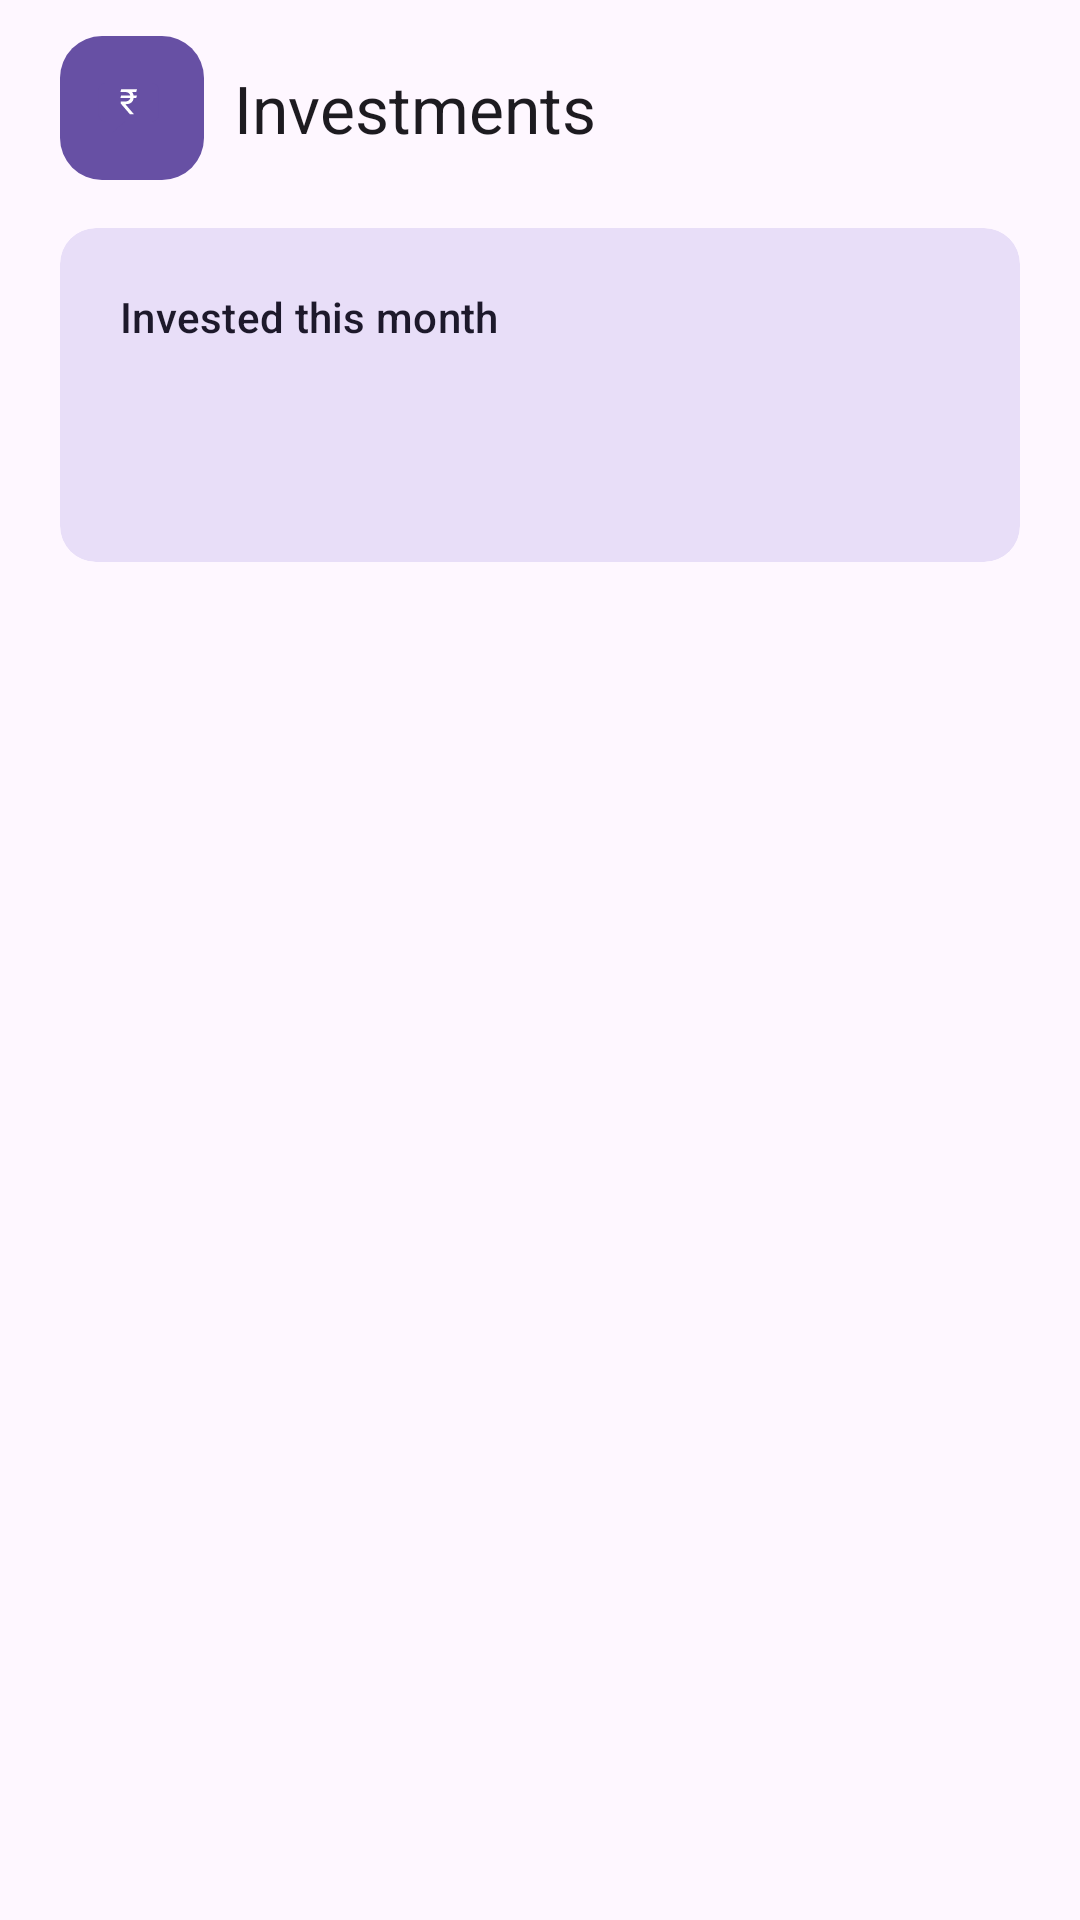

Android layout source for this screen:
<!-- AndroidManifest.xml: application theme Theme.Xpendiq -->
<!-- res/layout/fragment_investments.xml -->
<?xml version="1.0" encoding="utf-8"?>
<LinearLayout xmlns:android="http://schemas.android.com/apk/res/android"
    xmlns:app="http://schemas.android.com/apk/res-auto"
    xmlns:tools="http://schemas.android.com/tools"
    android:layout_width="match_parent"
    android:layout_height="match_parent"
    android:orientation="vertical">

    
    <LinearLayout
        android:layout_width="match_parent"
        android:layout_height="wrap_content"
        android:gravity="center_vertical"
        android:orientation="horizontal"
        android:paddingHorizontal="20dp"
        android:paddingTop="12dp"
        android:paddingBottom="4dp">

        <ImageView
            android:layout_width="48dp"
            android:layout_height="48dp"
            android:background="@drawable/bg_logo_tile"
            android:contentDescription="@string/app_name"
            android:padding="9dp"
            android:src="@drawable/ic_brand_mark" />

        <TextView
            android:layout_width="0dp"
            android:layout_height="wrap_content"
            android:layout_marginStart="10dp"
            android:layout_weight="1"
            android:text="@string/investments_title"
            android:textAppearance="?attr/textAppearanceTitleLarge"
            android:textColor="?attr/colorOnSurface" />

    </LinearLayout>

    <com.google.android.material.card.MaterialCardView
        android:layout_width="match_parent"
        android:layout_height="wrap_content"
        android:layout_marginHorizontal="20dp"
        android:layout_marginTop="12dp"
        android:layout_marginBottom="12dp"
        app:cardBackgroundColor="?attr/colorSecondaryContainer"
        app:strokeWidth="0dp">

        <LinearLayout
            android:layout_width="match_parent"
            android:layout_height="wrap_content"
            android:orientation="vertical"
            android:padding="20dp">

            <TextView
                android:layout_width="match_parent"
                android:layout_height="wrap_content"
                android:text="@string/investments_month_label"
                android:textAppearance="?attr/textAppearanceLabelLarge"
                android:textColor="?attr/colorOnSecondaryContainer" />

            <TextView
                android:id="@+id/month_total"
                android:layout_width="match_parent"
                android:layout_height="wrap_content"
                android:layout_marginTop="4dp"
                android:textAppearance="?attr/textAppearanceDisplaySmall"
                android:textColor="?attr/colorOnSecondaryContainer"
                tools:text="₹44,997" />

        </LinearLayout>

    </com.google.android.material.card.MaterialCardView>

    <FrameLayout
        android:layout_width="match_parent"
        android:layout_height="0dp"
        android:layout_weight="1">

        <androidx.recyclerview.widget.RecyclerView
            android:id="@+id/recycler"
            android:layout_width="match_parent"
            android:layout_height="match_parent"
            android:clipToPadding="false"
            android:paddingBottom="24dp" />

        <LinearLayout
            android:id="@+id/empty"
            android:layout_width="wrap_content"
            android:layout_height="wrap_content"
            android:layout_gravity="center"
            android:gravity="center"
            android:orientation="vertical"
            android:padding="24dp"
            android:visibility="gone"
            tools:visibility="visible">

            <TextView
                android:layout_width="wrap_content"
                android:layout_height="wrap_content"
                android:text="@string/investments_empty_title"
                android:textAppearance="?attr/textAppearanceTitleMedium"
                android:textColor="?attr/colorOnSurface" />

            <TextView
                android:layout_width="match_parent"
                android:layout_height="wrap_content"
                android:layout_marginTop="6dp"
                android:gravity="center"
                android:text="@string/investments_empty_hint"
                android:textAppearance="?attr/textAppearanceBodyMedium"
                android:textColor="?attr/colorOnSurfaceVariant" />

        </LinearLayout>

    </FrameLayout>

</LinearLayout>
<!-- resources referenced by this layout -->
<resources>
  <!-- drawable bg_logo_tile (drawable) -->
  <?xml version="1.0" encoding="utf-8"?>
  <shape xmlns:android="http://schemas.android.com/apk/res/android"
      android:shape="rectangle">
      <solid android:color="?attr/colorPrimary" />
      <corners android:radius="14dp" />
  </shape>
  <!-- drawable ic_brand_mark (drawable) -->
  <?xml version="1.0" encoding="utf-8"?>
  <vector xmlns:android="http://schemas.android.com/apk/res/android"
      android:width="28dp"
      android:height="28dp"
      android:viewportWidth="108"
      android:viewportHeight="108">
      <path
          android:fillColor="#6750A4"
          android:pathData="M22,24h56a8,8 0 0 1 8,8v30a8,8 0 0 1 -8,8H46l-16,14v-14h-8a8,8 0 0 1 -8,-8V32a8,8 0 0 1 8,-8z" />
      <path
          android:fillColor="#FFFFFF"
          android:pathData="M59.99755859375,38.88140625 59.05419921875,42.121640625H40.02294921875L40.96630859375,38.88140625ZM51.46630859375,61.44 40.61767578125,48.766171875 40.59716796875,46.223203125H45.60107421875Q47.77490234375,46.223203125 49.2001953125,45.49517578125Q50.62548828125,44.7671484375 51.34326171875,43.516171875Q52.06103515625,42.2651953125 52.06103515625,40.7066015625Q52.06103515625,38.9634375 51.38427734375,37.64068359375Q50.70751953125,36.3179296875 49.26171875,35.56939453125Q47.81591796875,34.820859375 45.47802734375,34.820859375H40.06396484375L41.02783203125,31.580624999999998H45.47802734375Q49.04638671875,31.580624999999998 51.3740234375,32.65728515625Q53.70166015625,33.7339453125 54.85009765625,35.7847265625Q55.99853515625,37.8355078125 55.99853515625,40.7476171875Q55.99853515625,43.2495703125 55.044921875,45.22857421875Q54.09130859375,47.207578125 51.9072265625,48.3355078125Q49.72314453125,49.4634375 46.03173828125,49.4634375L56.12158203125,61.19390625V61.44ZM59.99755859375,31.580624999999998 59.05419921875,34.820859375H43.71435546875L44.65771484375,31.580624999999998Z" />
  </vector>
  <string name="app_name">Xpendiq</string>
  <string name="investments_empty_hint">SIP and mutual-fund SMS will appear here.</string>
  <string name="investments_empty_title">No investments tracked yet</string>
  <string name="investments_month_label">Invested this month</string>
  <string name="investments_title">Investments</string>
  <style name="Theme.Xpendiq" parent="Base.Theme.Xpendiq" />
  <style name="Base.Theme.Xpendiq" parent="Theme.Material3.DayNight.NoActionBar">
          
          <item name="materialCardViewStyle">@style/Widget.Xpendiq.Card</item>
      </style>
  <style name="Widget.Xpendiq.Card" parent="Widget.Material3.CardView.Filled">
          <item name="cardBackgroundColor">?attr/colorSurfaceContainerHigh</item>
          <item name="cardElevation">0dp</item>
      </style>
</resources>
